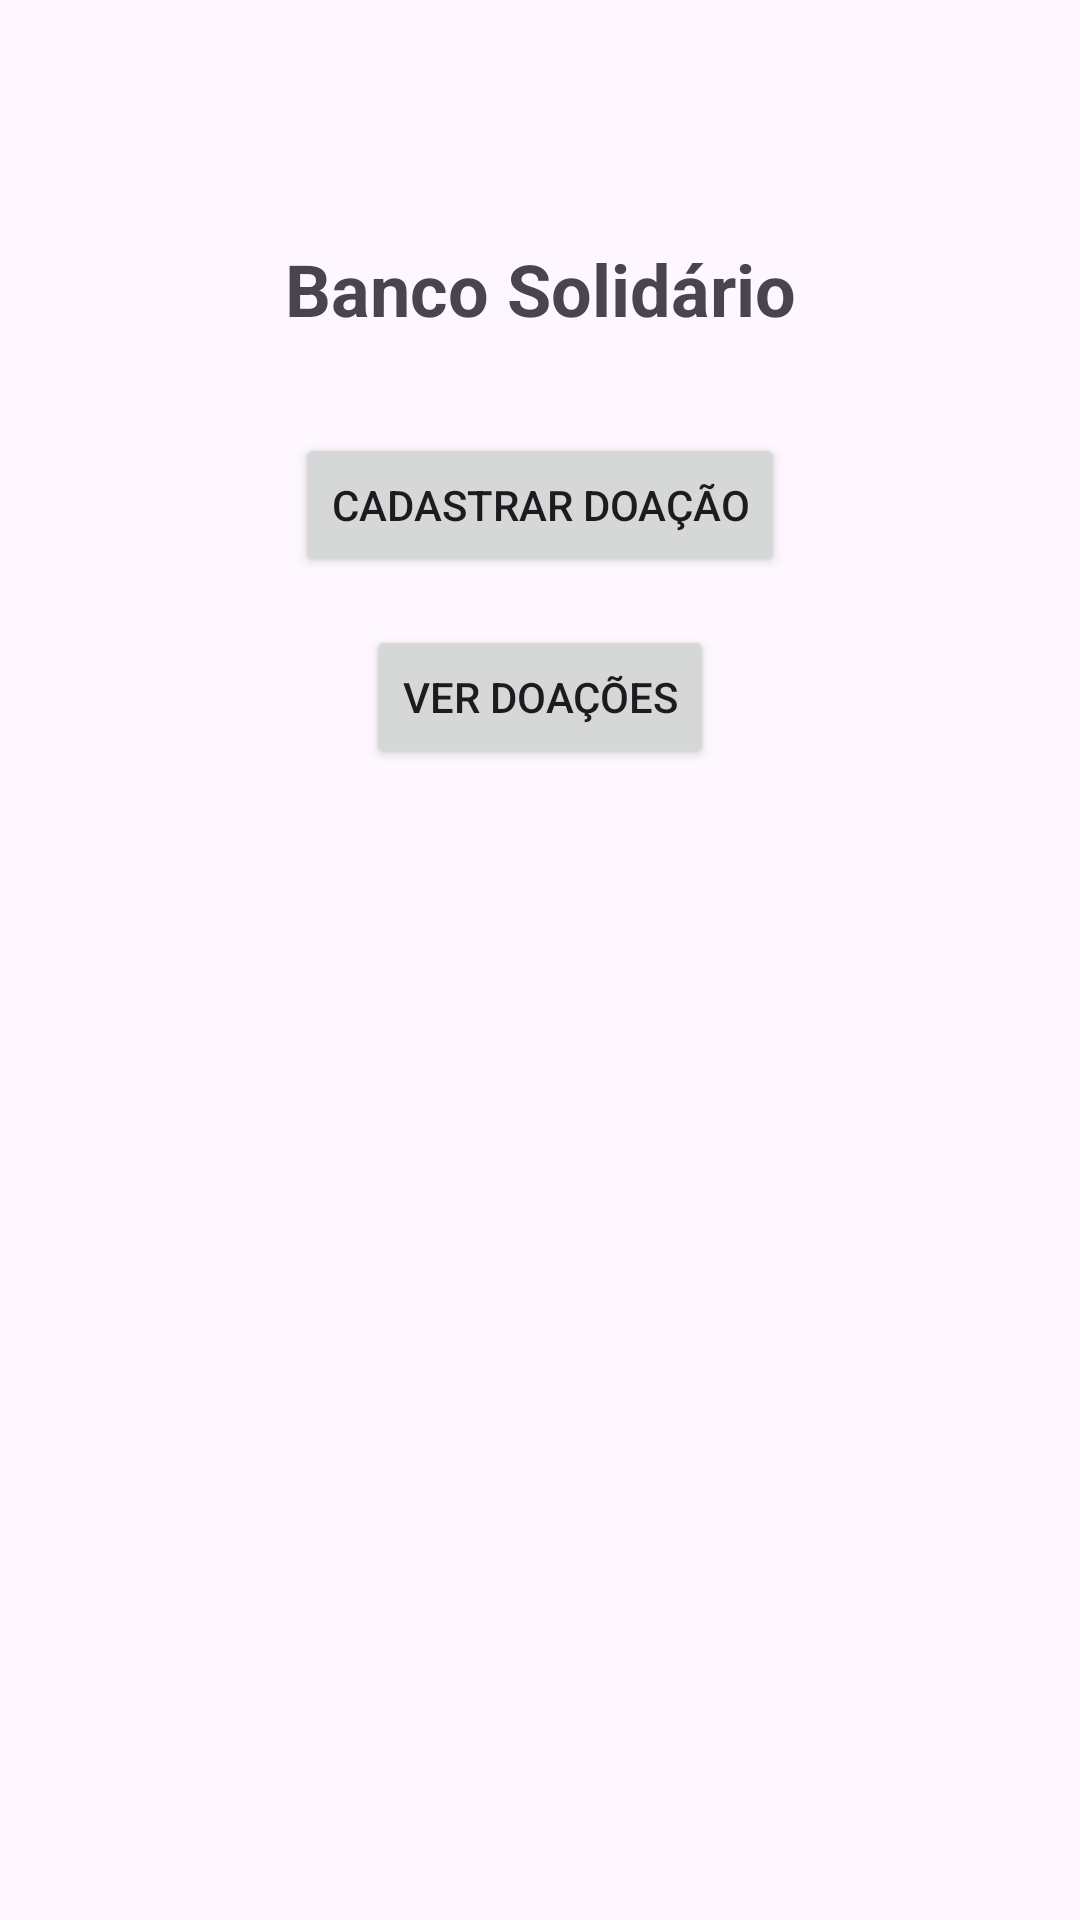

Reconstruct the res/layout file that produces this screen, plus the resources it refers to.
<!-- AndroidManifest.xml: application theme Theme.BancoSolidario -->
<!-- res/layout/activity_main.xml -->
<?xml version="1.0" encoding="utf-8"?>
<androidx.constraintlayout.widget.ConstraintLayout
    xmlns:android="http://schemas.android.com/apk/res/android"
    xmlns:app="http://schemas.android.com/apk/res-auto"
    xmlns:tools="http://schemas.android.com/tools"
    android:id="@+id/main"
    android:layout_width="match_parent"
    android:layout_height="match_parent"
    tools:context=".MainActivity">

    <TextView
        android:id="@+id/tvTitulo"
        android:layout_width="wrap_content"
        android:layout_height="wrap_content"
        android:text="@string/app_name"
        android:textSize="24sp"
        android:textStyle="bold"
        app:layout_constraintTop_toTopOf="parent"
        app:layout_constraintBottom_toTopOf="@+id/btnCadastrar"
        app:layout_constraintStart_toStartOf="parent"
        app:layout_constraintEnd_toEndOf="parent"
        android:layout_marginTop="80dp"/>

    <Button
        android:id="@+id/btnCadastrar"
        android:layout_width="wrap_content"
        android:layout_height="wrap_content"
        android:text="@string/btn_cadastrar"
        app:layout_constraintTop_toBottomOf="@id/tvTitulo"
        app:layout_constraintStart_toStartOf="parent"
        app:layout_constraintEnd_toEndOf="parent"
        android:layout_marginTop="32dp"/>

    <Button
        android:id="@+id/btnVerDoacoes"
        android:layout_width="wrap_content"
        android:layout_height="wrap_content"
        android:text="@string/btn_ver_doacoes"
        app:layout_constraintTop_toBottomOf="@id/btnCadastrar"
        app:layout_constraintStart_toStartOf="parent"
        app:layout_constraintEnd_toEndOf="parent"
        android:layout_marginTop="16dp"/>

</androidx.constraintlayout.widget.ConstraintLayout>
<!-- resources referenced by this layout -->
<resources>
  <string name="app_name">Banco Solidário</string>
  <string name="btn_cadastrar">Cadastrar Doação</string>
  <string name="btn_ver_doacoes">Ver Doações</string>
  <style name="Theme.BancoSolidario" parent="Base.Theme.BancoSolidario" />
  <style name="Base.Theme.BancoSolidario" parent="Theme.Material3.DayNight.NoActionBar">
          
          
      </style>
</resources>
